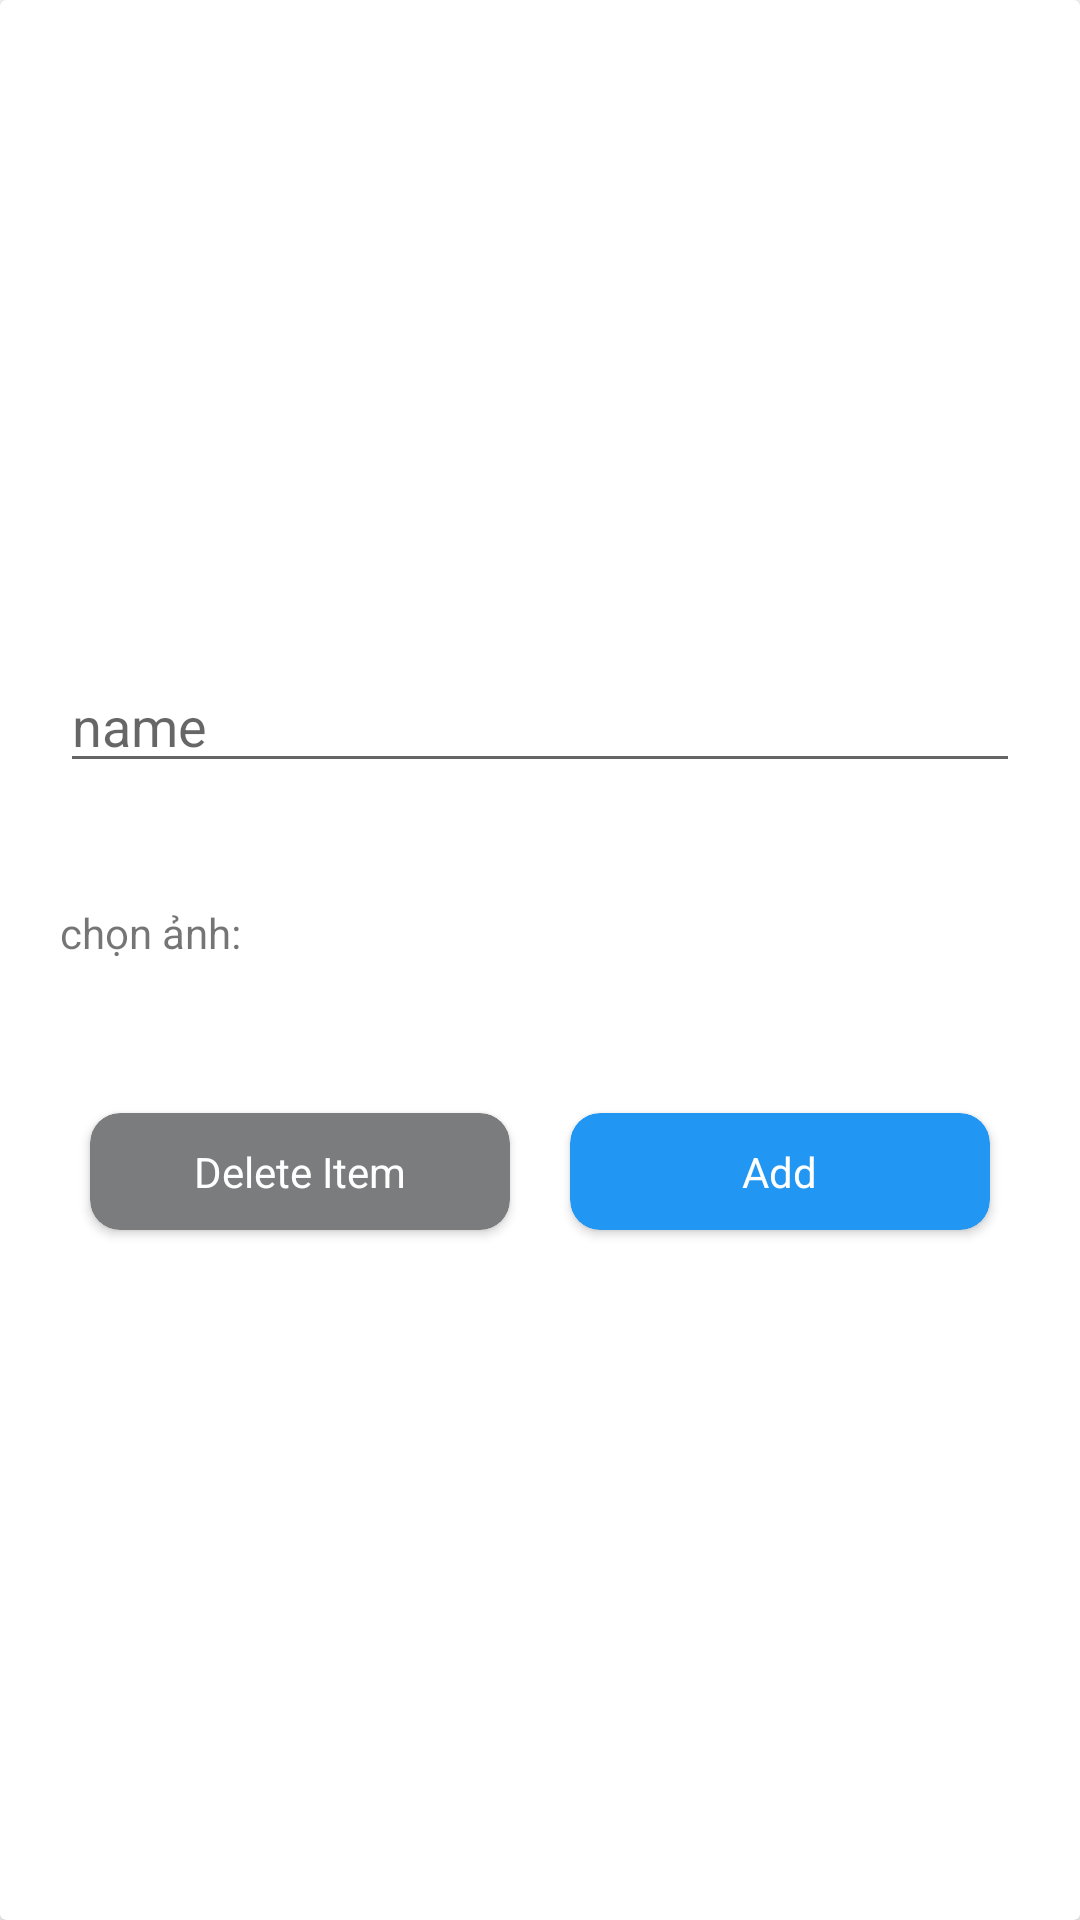

This screen was rendered from an Android layout file. Write that file and the resources it references.
<!-- AndroidManifest.xml: application theme Theme.App_LabtopStore -->
<!-- res/layout/layout_add_loaisp.xml -->
<?xml version="1.0" encoding="utf-8"?>
<androidx.cardview.widget.CardView xmlns:android="http://schemas.android.com/apk/res/android"
    android:layout_width="match_parent"
    android:layout_height="match_parent"
    xmlns:app="http://schemas.android.com/apk/res-auto">

    <LinearLayout
        android:layout_width="match_parent"
        android:layout_height="match_parent"
        android:orientation="vertical"
        android:gravity="center"
        android:padding="20dp">

        <TextView
            android:id="@+id/tv_id_dialog"
            android:layout_width="wrap_content"
            android:layout_height="wrap_content"
            android:layout_gravity="center"
            android:text="ma loại: 1"
            android:textSize="20dp"
            android:layout_marginBottom="10dp"
            android:visibility="gone"/>

        <EditText
            android:id="@+id/edit_name"
            android:layout_width="match_parent"
            android:layout_height="wrap_content"
            android:hint="name" />

        <LinearLayout
            android:layout_width="match_parent"
            android:layout_height="wrap_content"
            android:orientation="horizontal"
            android:gravity="center_vertical">
            <TextView
                android:layout_width="wrap_content"
                android:layout_height="wrap_content"
                android:text="chọn ảnh: "/>

            <ImageView
                android:id="@+id/btn_add_image"
                android:layout_width="100dp"
                android:layout_height="100dp"
                android:layout_marginStart="30dp"
                android:src="@drawable/signup" />
        </LinearLayout>

        <LinearLayout
            android:layout_width="match_parent"
            android:layout_height="wrap_content"
            android:orientation="horizontal"
            android:gravity="center">
            <androidx.cardview.widget.CardView
                android:id="@+id/btn_delete"
                android:layout_width="0dp"
                android:layout_weight="1"
                android:layout_height="wrap_content"
                app:cardCornerRadius="10dp"
                app:cardBackgroundColor="#7A7C7D"
                android:layout_margin="10dp">
                <TextView
                    android:layout_width="wrap_content"
                    android:layout_height="wrap_content"
                    android:text="Delete Item"
                    android:layout_gravity="center"
                    android:textColor="@color/white"
                    android:paddingHorizontal="30dp"
                    android:paddingVertical="10dp"
                    />
            </androidx.cardview.widget.CardView>

            <androidx.cardview.widget.CardView
                android:id="@+id/btn_add"
                android:layout_width="0dp"
                android:layout_weight="1"
                android:layout_height="wrap_content"
                app:cardCornerRadius="10dp"
                app:cardBackgroundColor="#2196F3"
                android:layout_margin="10dp">
                <TextView
                    android:id="@+id/btn_txt_addd"
                    android:layout_width="wrap_content"
                    android:layout_height="wrap_content"
                    android:text="Add"
                    android:layout_gravity="center"
                    android:textColor="@color/white"
                    android:paddingHorizontal="30dp"
                    android:paddingVertical="10dp"
                    />
            </androidx.cardview.widget.CardView>
        </LinearLayout>


    </LinearLayout>

</androidx.cardview.widget.CardView>
<!-- resources referenced by this layout -->
<resources>
  <style name="Theme.App_LabtopStore" parent="Theme.MaterialComponents.Light.NoActionBar">
          
          <item name="colorPrimary">@color/purple_500</item>
          <item name="colorPrimaryVariant">@color/purple_700</item>
          <item name="colorOnPrimary">@color/white</item>
          
          <item name="colorSecondary">@color/teal_200</item>
          <item name="colorSecondaryVariant">@color/teal_700</item>
          <item name="colorOnSecondary">@color/black</item>
          
          <item name="android:statusBarColor">?attr/colorPrimaryVariant</item>
          
      </style>
  <!-- not gathered from this repository: default colours our renderer supplied (Android Studio template values) -->
  <color name="purple_500">#FF6200EE</color>
  <color name="purple_700">#FF3700B3</color>
  <color name="teal_200">#FF03DAC5</color>
  <color name="teal_700">#FF018786</color>
  <color name="black">#FF000000</color>
  <color name="white">#FFFFFFFF</color>
</resources>
